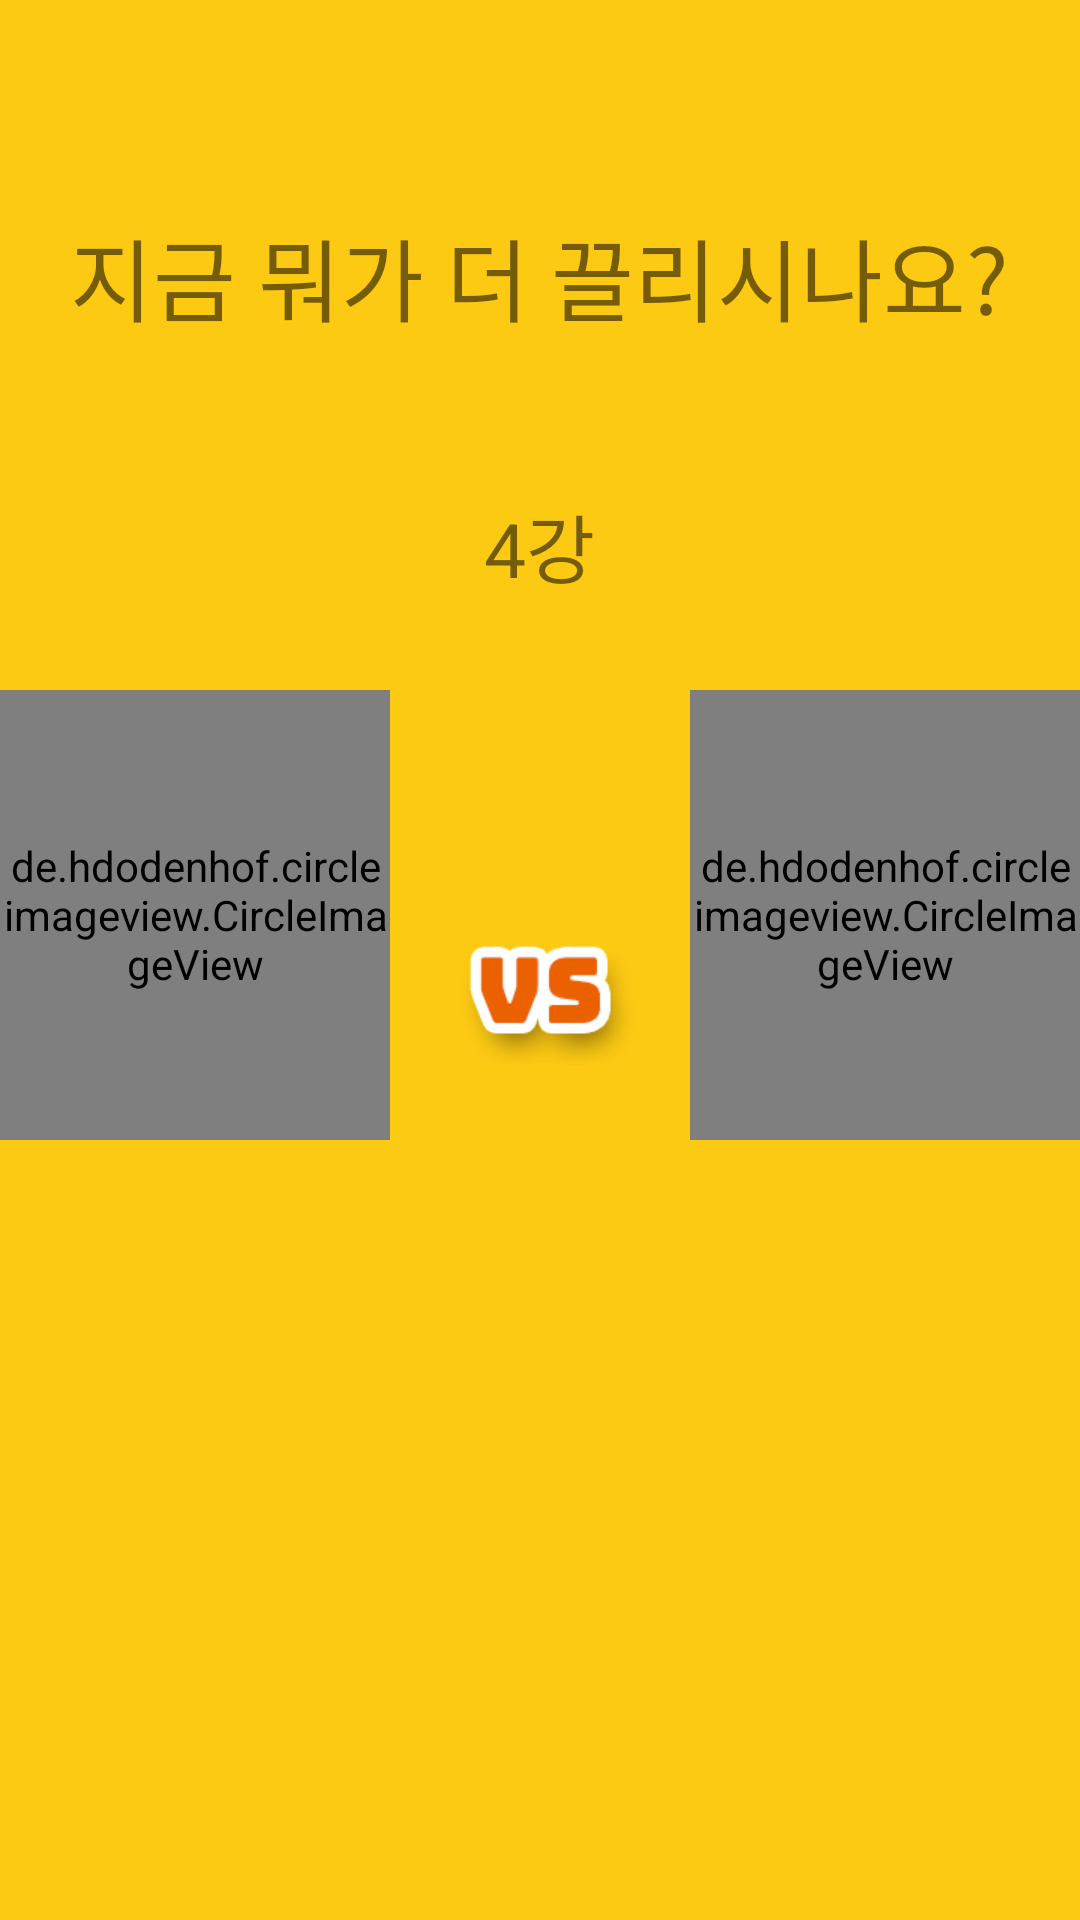

Layout XML and referenced resources for this Android screen:
<!-- AndroidManifest.xml: application theme AppTheme -->
<!-- res/layout/round4_activity.xml -->
<?xml version="1.0" encoding="utf-8"?>
<LinearLayout xmlns:android="http://schemas.android.com/apk/res/android"
    xmlns:app="http://schemas.android.com/apk/res-auto"
    xmlns:tools="http://schemas.android.com/tools"
    android:layout_width="match_parent"
    android:layout_height="match_parent"
    tools:context=".MainActivity"
    android:background="#FCC913"
    android:orientation="vertical">

    <TextView
        android:layout_height="wrap_content"
        android:layout_width="wrap_content"
        android:text="지금 뭐가 더 끌리시나요?"
        android:textSize="30dp"
        android:layout_gravity="center"
        android:layout_marginTop="70dp"
        />
    <TextView
        android:layout_height="wrap_content"
        android:layout_width="wrap_content"
        android:text="4강"
        android:textSize="25dp"
        android:layout_gravity="center"
        android:layout_marginTop="50dp"
        />
    <LinearLayout
        android:layout_width="match_parent"
        android:layout_height="wrap_content"
        android:orientation="horizontal"
        android:layout_marginTop="30dp">

        <de.hdodenhof.circleimageview.CircleImageView
            xmlns:app="http://schemas.android.com/apk/res-auto"
            android:id="@+id/image1"
            android:layout_weight="1"
            android:layout_width="150dp"
            android:layout_height="150dp" />

        <ImageView
            android:layout_width="100dp"
            android:layout_height="100dp"
            android:src="@drawable/vs"
            android:layout_gravity="bottom"
            />

        <de.hdodenhof.circleimageview.CircleImageView
            android:id="@+id/image2"
            android:layout_width="150dp"
            android:layout_height="150dp"
            android:layout_weight="1"/>
    </LinearLayout>

</LinearLayout>
<!-- resources referenced by this layout -->
<resources>
  <!-- drawable vs: png bitmap (drawable-v24, 5996 bytes) -->
  <style name="AppTheme" parent="Theme.AppCompat.Light.DarkActionBar">
          
          <item name="colorPrimary">@color/colorPrimary</item>
          <item name="colorPrimaryDark">@color/colorPrimaryDark</item>
          <item name="colorAccent">@color/colorAccent</item>
          <item name="windowNoTitle">true</item>
      </style>
  <color name="colorPrimary">#fba913</color>
  <color name="colorPrimaryDark">#eb6100</color>
  <color name="colorAccent">#eb6100</color>
</resources>
